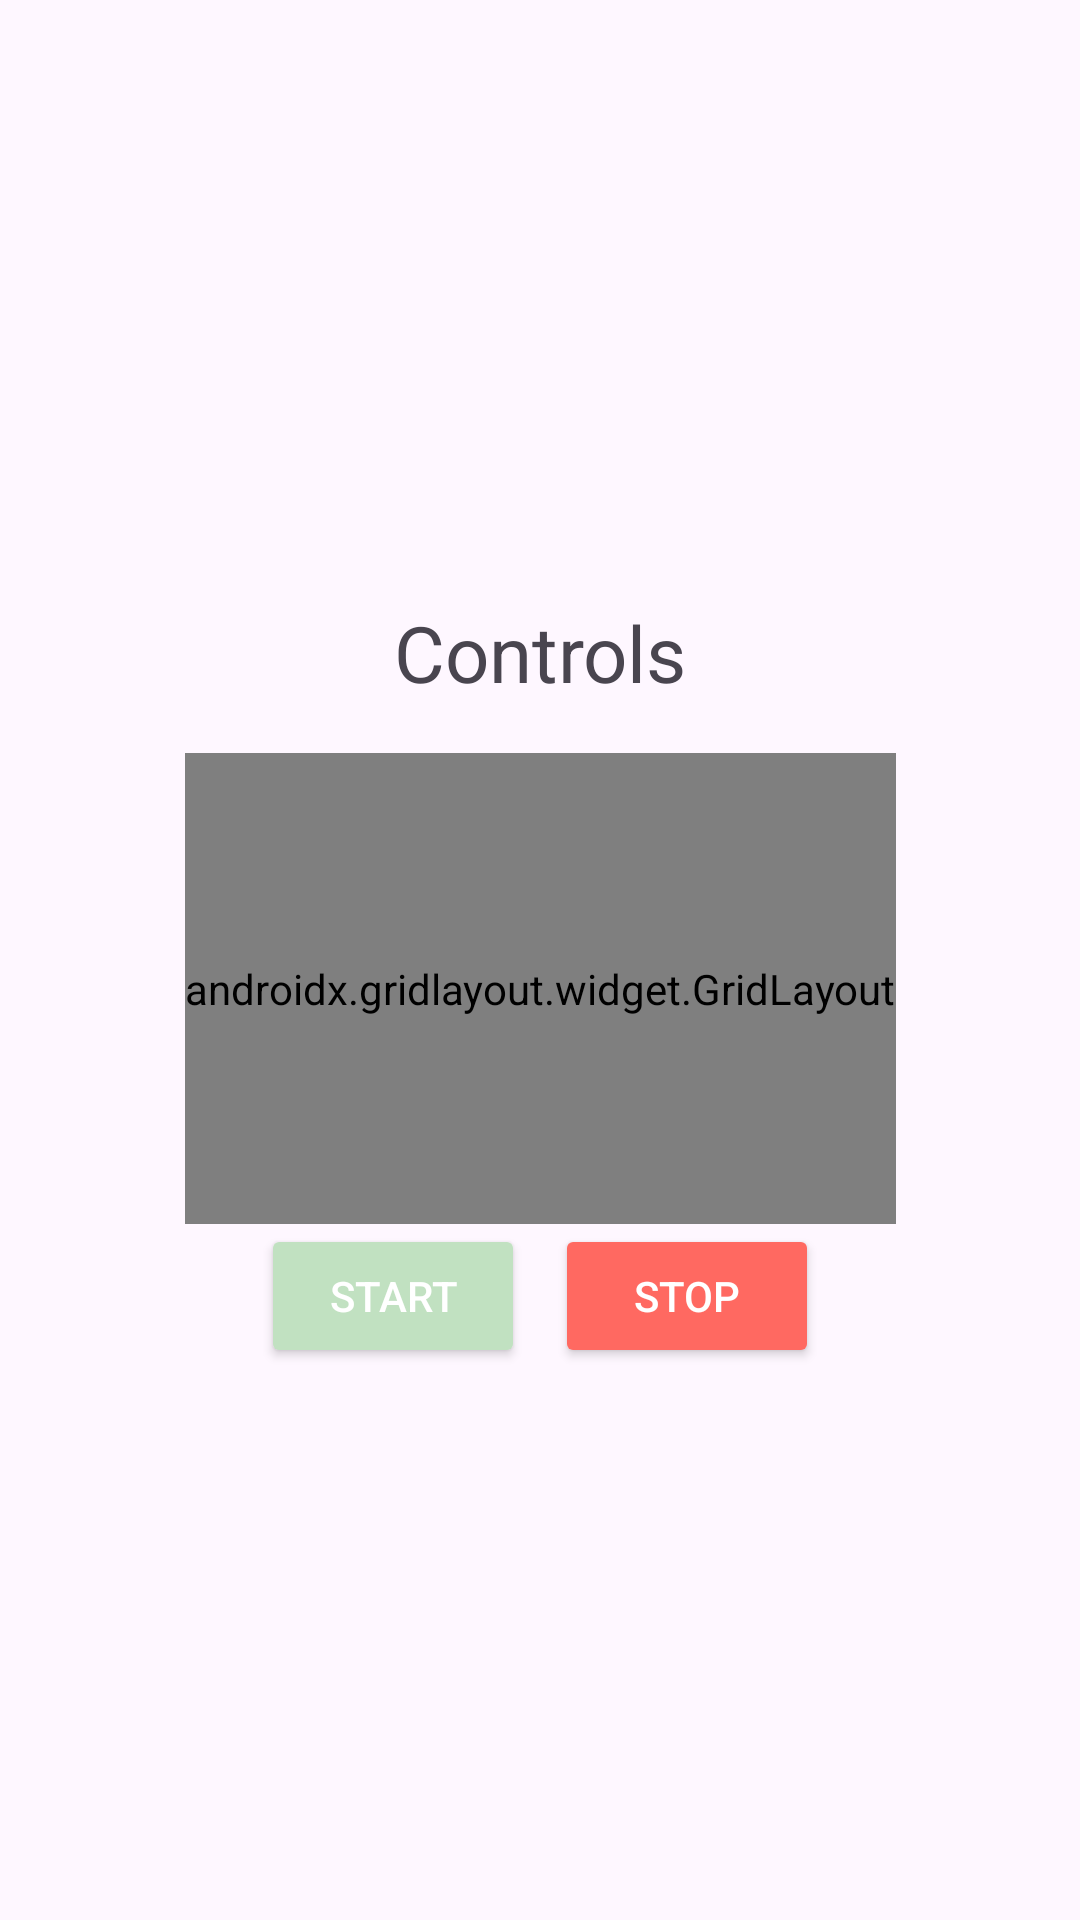

Layout XML and referenced resources for this Android screen:
<!-- AndroidManifest.xml: application theme Theme.MDP_Android -->
<!-- res/layout/fragment_controls.xml -->
<?xml version="1.0" encoding="utf-8"?>
<androidx.constraintlayout.widget.ConstraintLayout
    xmlns:android="http://schemas.android.com/apk/res/android"
    xmlns:app="http://schemas.android.com/apk/res-auto"
    xmlns:tools="http://schemas.android.com/tools"
    android:id="@+id/frameLayoutControls"
    android:layout_width="match_parent"
    android:layout_height="match_parent"
    tools:context=".ControlsFragment">

    
    <LinearLayout
        android:layout_width="wrap_content"
        android:layout_height="wrap_content"
        android:orientation="vertical"
        app:layout_constraintTop_toTopOf="parent"
        app:layout_constraintBottom_toBottomOf="parent"
        app:layout_constraintStart_toStartOf="parent"
        app:layout_constraintEnd_toEndOf="parent">

        <TextView
            android:id="@+id/textView"
            android:layout_width="wrap_content"
            android:layout_height="wrap_content"
            android:text="Controls"
            android:textSize="26sp"
            android:layout_marginTop="16dp"
            android:layout_marginBottom="16dp"
            android:layout_gravity="center_horizontal"/>

        <androidx.gridlayout.widget.GridLayout
            android:layout_width="wrap_content"
            android:layout_height="157dp">

            <Button
                android:id="@+id/forwardBtn"
                android:layout_width="wrap_content"
                android:layout_height="wrap_content"
                android:layout_marginStart="4dp"
                android:layout_marginBottom="10dp"
                android:text="Forward"
                app:layout_column="1"
                app:layout_row="0"
                android:backgroundTint="#6495ED"
                android:textColor="#ffffff"/>

            <Button
                android:id="@+id/leftBtn"
                android:layout_width="wrap_content"
                android:layout_height="wrap_content"
                android:text="Left"
                android:layout_marginEnd="10dp"
                app:layout_column="0"
                app:layout_row="1"
                android:backgroundTint="#6495ED"
                android:textColor="#ffffff"/>

            <Button
                android:id="@+id/backwardBtn"
                android:layout_width="wrap_content"
                android:layout_height="wrap_content"
                android:text="Backward"
                android:layout_marginEnd="10dp"
                app:layout_column="1"
                app:layout_row="1"
                android:backgroundTint="#6495ED"
                android:textColor="#ffffff"/>

            <Button
                android:id="@+id/rightBtn"
                android:layout_width="wrap_content"
                android:layout_height="wrap_content"
                android:layout_marginEnd="10dp"
                android:text="Right"
                app:layout_column="2"
                app:layout_row="1"
                android:backgroundTint="#6495ED"
                android:textColor="#ffffff"/>
        </androidx.gridlayout.widget.GridLayout>

        <LinearLayout
            android:layout_width="wrap_content"
            android:layout_height="match_parent"
            android:layout_gravity="center_horizontal"
            android:orientation="horizontal">

            <Button
                android:id="@+id/startBtn"
                android:layout_width="wrap_content"
                android:layout_height="wrap_content"
                android:layout_marginEnd="10dp"
                android:backgroundTint="#C1E1C1"
                android:textColor="#ffffff"
                android:text="Start" />

            <Button
                android:id="@+id/stopBtn"
                android:layout_width="wrap_content"
                android:layout_height="wrap_content"
                android:backgroundTint="#ff6961 "
                android:textColor="#ffffff"
                android:text="stop" />
        </LinearLayout>

    </LinearLayout>

</androidx.constraintlayout.widget.ConstraintLayout>
<!-- resources referenced by this layout -->
<resources>
  <style name="Theme.MDP_Android" parent="Base.Theme.MDP_Android" />
  <style name="Base.Theme.MDP_Android" parent="Theme.Material3.DayNight.NoActionBar">
          
          
      </style>
</resources>
